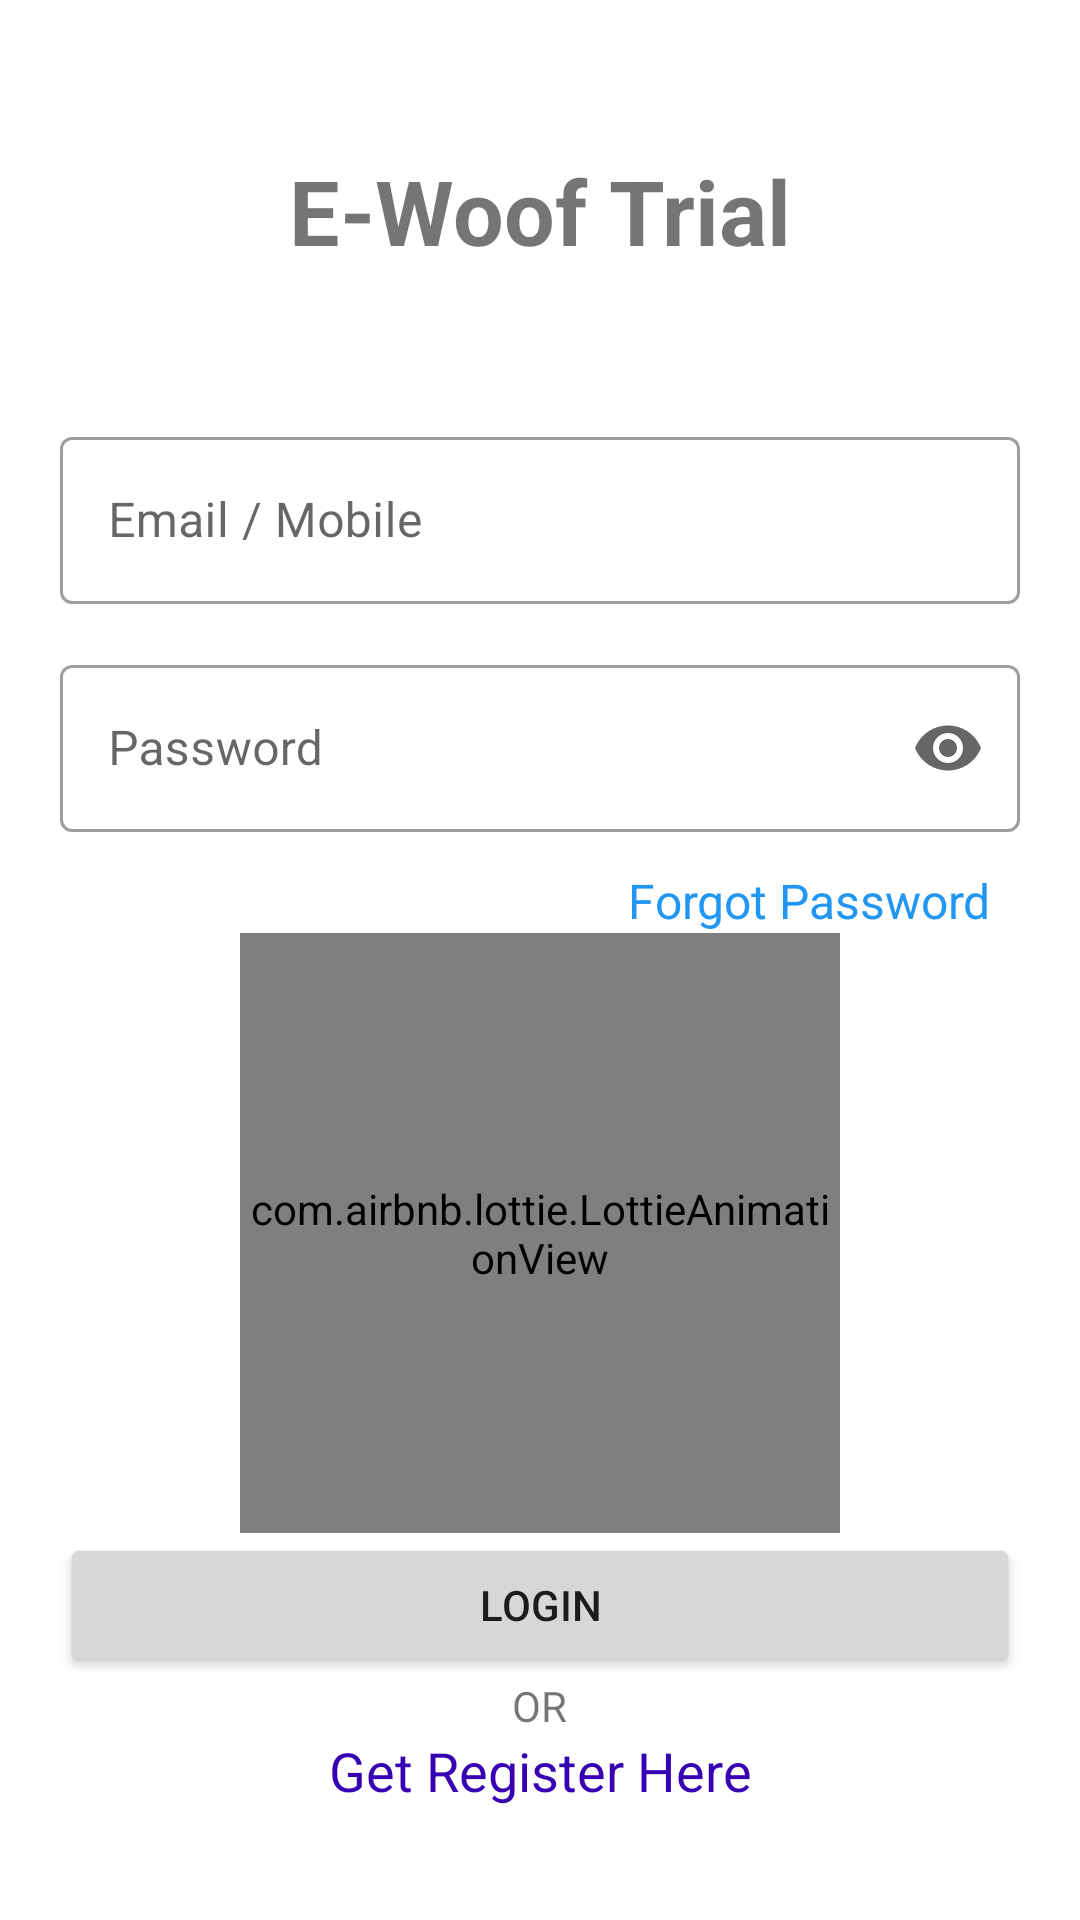

Layout XML and referenced resources for this Android screen:
<!-- AndroidManifest.xml: activity theme No_Status_Bar -->
<!-- res/layout/activity_main.xml -->
<?xml version="1.0" encoding="utf-8"?>
<FrameLayout xmlns:android="http://schemas.android.com/apk/res/android"
    xmlns:app="http://schemas.android.com/apk/res-auto"
    xmlns:tools="http://schemas.android.com/tools"
    android:layout_width="match_parent"
    android:layout_height="match_parent"
    android:background="@color/white"
    tools:context=".Activities.MainActivity">


    <RelativeLayout
        android:layout_width="match_parent"
        android:background="@android:color/transparent"
        android:layout_height="match_parent">

        <LinearLayout
            android:layout_width="match_parent"
            android:layout_height="wrap_content"
            android:layout_marginTop="50dp"
            android:orientation="vertical"
            android:layout_marginLeft="20dp"
            android:layout_marginRight="20dp">

            

            


            <TextView
                android:layout_width="wrap_content"
                android:layout_height="wrap_content"
                android:text="E-Woof Trial"
                android:textStyle="bold"
                android:layout_gravity="center"
                android:textSize="30dp"
                />


            <com.google.android.material.textfield.TextInputLayout
                style="@style/Widget.MaterialComponents.TextInputLayout.OutlinedBox"
                android:layout_width="match_parent"
                android:layout_height="wrap_content"
                android:layout_marginTop="50dp"
                app:endIconDrawable="@drawable/email_icon"
                app:endIconMode="custom">

                <com.google.android.material.textfield.TextInputEditText
                    android:id="@+id/email"
                    android:layout_width="match_parent"
                    android:layout_height="wrap_content"
                    android:hint="Email / Mobile"
                    android:inputType="text" />
            </com.google.android.material.textfield.TextInputLayout>

                <com.google.android.material.textfield.TextInputLayout
                    style="@style/Widget.MaterialComponents.TextInputLayout.OutlinedBox"
                    android:layout_width="match_parent"
                    android:layout_height="wrap_content"
                    android:layout_marginTop="15dp"
                    app:endIconMode="password_toggle">

                    <com.google.android.material.textfield.TextInputEditText
                        android:id="@+id/pass"
                        android:layout_width="match_parent"
                        android:layout_height="wrap_content"
                        android:hint="Password"
                        android:inputType="textPassword" />

                </com.google.android.material.textfield.TextInputLayout>



            <TextView
                android:layout_width="match_parent"
                android:layout_height="wrap_content"
                android:layout_marginTop="12dp"
                android:gravity="right"
                android:onClick="Forgot_Password"
                android:paddingRight="10dp"
                android:text="Forgot Password"
                android:textColor="#2196F3"
                android:textSize="16sp" />

            <com.airbnb.lottie.LottieAnimationView
                android:id="@+id/lottieAnimation"
                android:layout_width="200dp"
                android:layout_height="200dp"
                android:layout_gravity="center"
                app:lottie_repeatCount="100"
                app:lottie_repeatMode="reverse"
                app:lottie_autoPlay="true"
                app:lottie_url="https://assets1.lottiefiles.com/private_files/lf30_h8chtt4u.json"
                />

            <Button
                android:layout_width="match_parent"
                android:layout_height="wrap_content"
                android:onClick="Login"
                android:text="Login" />

            <TextView
                android:layout_width="wrap_content"
                android:layout_height="wrap_content"
                android:text="OR"
                android:layout_gravity="center"
                />

            <TextView
                android:layout_width="match_parent"
                android:layout_height="wrap_content"
                android:layout_alignParentBottom="true"
                android:onClick="SignUp"
                android:text="Get Register Here"
                android:textColor="@color/purple_700"
                android:textSize="18sp"
                android:gravity="center"
                android:layout_marginBottom="10sp"/>

        </LinearLayout>



    </RelativeLayout>


</FrameLayout>
<!-- resources referenced by this layout -->
<resources>
  <!-- drawable dog: png bitmap (drawable, 28491 bytes) -->
  <style name="No_Status_Bar" parent="Theme.MaterialComponents.Light.DarkActionBar">
          <item name="windowActionBar">false</item>
          <item name="windowNoTitle">true</item>
      </style>
  <!-- not gathered from this repository: default colours our renderer supplied (Android Studio template values) -->
  <color name="purple_700">#FF3700B3</color>
  <color name="white">#FFFFFFFF</color>
</resources>
